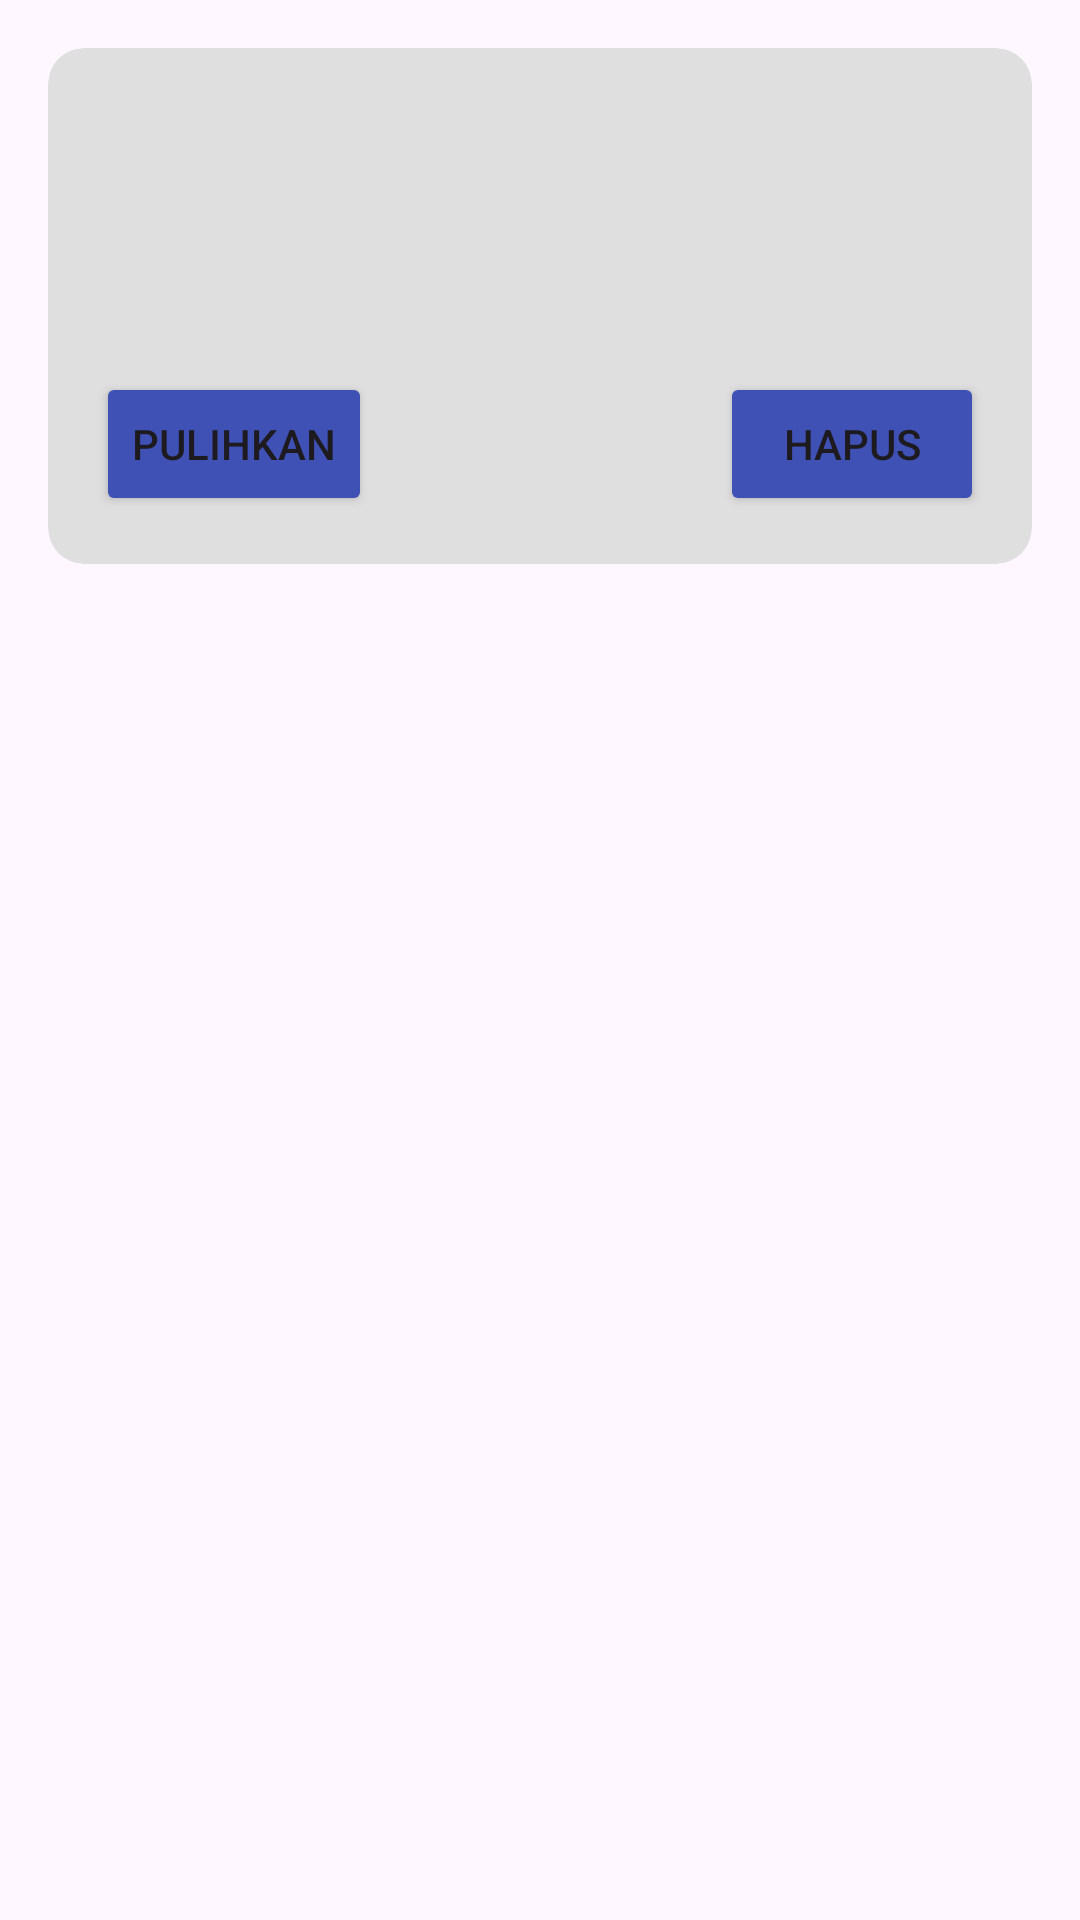

This screen was rendered from an Android layout file. Write that file and the resources it references.
<!-- AndroidManifest.xml: application theme Theme.KeepNote -->
<!-- res/layout/trash_item.xml -->
<?xml version="1.0" encoding="utf-8"?>
<androidx.constraintlayout.widget.ConstraintLayout xmlns:android="http://schemas.android.com/apk/res/android"
    xmlns:app="http://schemas.android.com/apk/res-auto"
    android:layout_width="match_parent"
    android:layout_height="wrap_content"
    android:padding="16dp">

    
    <androidx.cardview.widget.CardView
        android:layout_width="0dp"
        android:layout_height="wrap_content"
        app:cardCornerRadius="12dp"
        app:cardElevation="0dp"
        app:cardBackgroundColor="@color/cardBackground"
        app:layout_constraintStart_toStartOf="parent"
        app:layout_constraintTop_toTopOf="parent"
        app:layout_constraintEnd_toEndOf="parent">

        
        <androidx.constraintlayout.widget.ConstraintLayout
            android:layout_width="match_parent"
            android:layout_height="wrap_content"
            android:padding="16dp">

            <TextView
                android:id="@+id/textViewTitle"
                android:layout_width="0dp"
                android:layout_height="wrap_content"
                android:textSize="18sp"
                android:textStyle="bold"
                app:layout_constraintStart_toStartOf="parent"
                app:layout_constraintTop_toTopOf="parent"
                app:layout_constraintEnd_toEndOf="parent" />

            <TextView
                android:id="@+id/textViewContent"
                android:layout_width="0dp"
                android:layout_height="wrap_content"
                android:textSize="16sp"
                app:layout_constraintStart_toStartOf="parent"
                app:layout_constraintTop_toBottomOf="@id/textViewTitle"
                app:layout_constraintEnd_toEndOf="parent" />

            <TextView
                android:id="@+id/textViewCategory"
                android:layout_width="0dp"
                android:layout_height="wrap_content"
                android:textSize="14sp"
                android:textColor="@android:color/holo_blue_dark"
                app:layout_constraintStart_toStartOf="parent"
                app:layout_constraintTop_toBottomOf="@id/textViewContent"
                app:layout_constraintEnd_toEndOf="parent" />

            <TextView
                android:id="@+id/textViewDeletedDate"
                android:layout_width="0dp"
                android:layout_height="wrap_content"
                android:textSize="14sp"
                android:textColor="@color/gray"
                app:layout_constraintStart_toStartOf="parent"
                app:layout_constraintTop_toBottomOf="@id/textViewCategory"
                app:layout_constraintEnd_toEndOf="parent" />

            <Button
                android:id="@+id/buttonRestore"
                android:layout_width="wrap_content"
                android:layout_height="wrap_content"
                android:backgroundTint="@color/primary_color"
                android:text="Pulihkan"
                app:layout_constraintTop_toBottomOf="@id/textViewDeletedDate"
                app:layout_constraintStart_toStartOf="parent"
                app:layout_constraintBottom_toBottomOf="parent"
                android:layout_marginTop="8dp" />

            <Button
                android:id="@+id/buttonDelete"
                android:layout_width="wrap_content"
                android:layout_height="wrap_content"
                android:backgroundTint="@color/primary_color"
                android:text="Hapus"
                app:layout_constraintTop_toTopOf="@id/buttonRestore"
                app:layout_constraintEnd_toEndOf="parent"
                android:layout_marginStart="16dp" />

        </androidx.constraintlayout.widget.ConstraintLayout>
    </androidx.cardview.widget.CardView>

</androidx.constraintlayout.widget.ConstraintLayout>
<!-- resources referenced by this layout -->
<resources>
  <color name="cardBackground">#DFDFDF</color>
  <color name="gray">#808080</color>
  <color name="primary_color">#3F51B5</color>
  <style name="Theme.KeepNote" parent="Base.Theme.KeepNote" />
  <style name="Base.Theme.KeepNote" parent="Theme.Material3.DayNight.NoActionBar">
          
          
      </style>
</resources>
